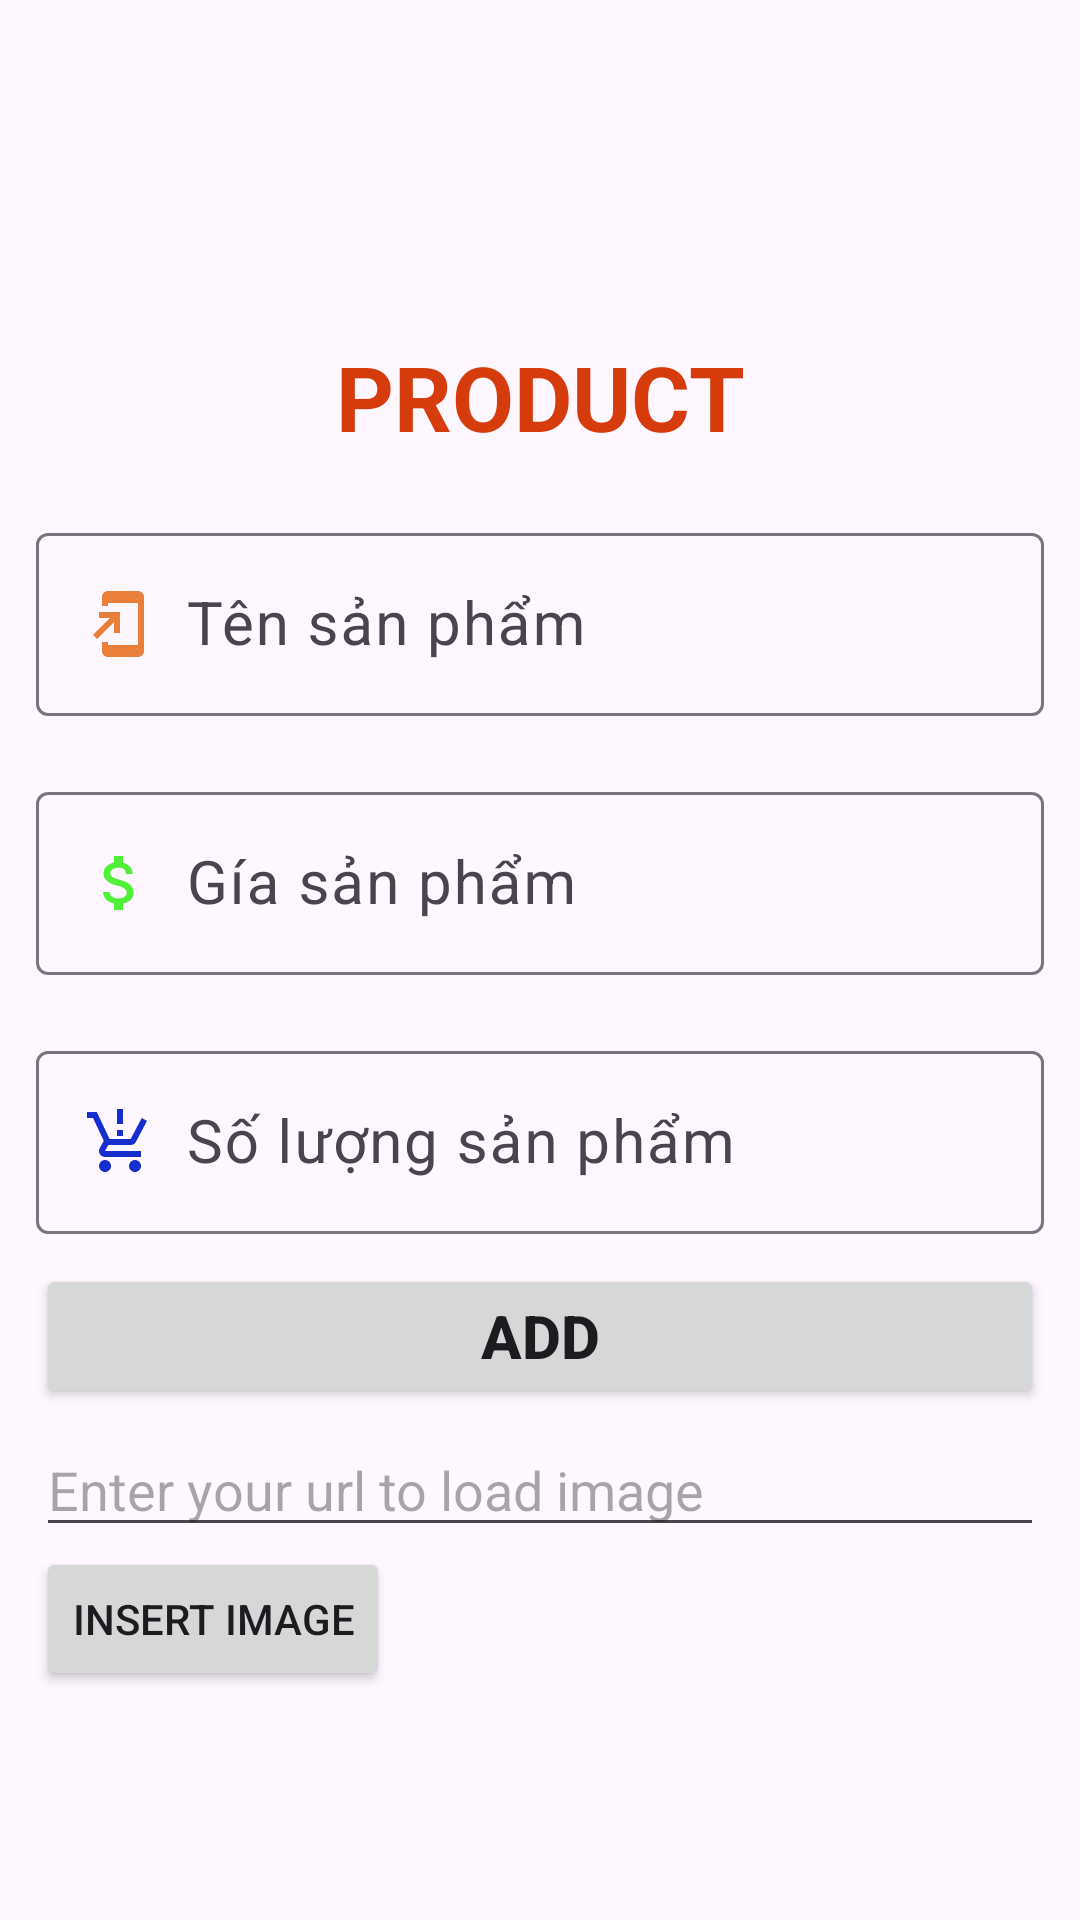

Android layout source for this screen:
<!-- AndroidManifest.xml: application theme Theme.ASMANDROID2 -->
<!-- res/layout/dialog_add.xml -->
<?xml version="1.0" encoding="utf-8"?>
<LinearLayout
    xmlns:android="http://schemas.android.com/apk/res/android"
    android:layout_width="match_parent"
    android:layout_height="match_parent"
    android:padding="12dp"
    android:orientation="vertical">
    <ImageView
        android:layout_width="200dp"
        android:layout_height="100dp"
        android:src="@drawable/hinh1"
        android:layout_gravity="center"/>
    <TextView
        android:layout_width="match_parent"
        android:layout_height="wrap_content"
        android:text="Product"
        android:textSize="30dp"
        android:textAllCaps="true"
        android:textStyle="bold"
        android:textAlignment="center"
        android:textColor="#D63C0B"/>
    <com.google.android.material.textfield.TextInputLayout
        android:layout_width="match_parent"
        android:layout_height="wrap_content"
        android:layout_marginTop="20dp">
        <com.google.android.material.textfield.TextInputEditText
            android:id="@+id/edtNameSP"
            android:layout_width="match_parent"
            android:layout_height="wrap_content"
            android:hint="Tên sản phẩm "
            android:textColor="@color/black"
            android:textSize="20dp"
            android:drawableLeft="@drawable/baseline_add_to_home_screen_24"
            android:drawablePadding="10dp"/>

    </com.google.android.material.textfield.TextInputLayout>
    <com.google.android.material.textfield.TextInputLayout
        android:layout_width="match_parent"
        android:layout_height="wrap_content"
        android:layout_marginTop="20dp">
        <com.google.android.material.textfield.TextInputEditText
            android:id="@+id/edtPriceSP"
            android:layout_width="match_parent"
            android:layout_height="wrap_content"
            android:hint="Gía sản phẩm "
            android:textColor="@color/black"
            android:textSize="20dp"
            android:drawableLeft="@drawable/baseline_attach_money_24"
            android:drawablePadding="10dp"/>

    </com.google.android.material.textfield.TextInputLayout>
    <com.google.android.material.textfield.TextInputLayout
        android:layout_width="match_parent"
        android:layout_height="wrap_content"
        android:layout_marginTop="20dp">
        <com.google.android.material.textfield.TextInputEditText
            android:id="@+id/edtQuantitySP"
            android:layout_width="match_parent"
            android:layout_height="wrap_content"
            android:hint="Số lượng sản phẩm "
            android:textColor="@color/black"
            android:textSize="20dp"
            android:drawableLeft="@drawable/baseline_production_quantity_limits_24"
            android:drawablePadding="10dp"/>

    </com.google.android.material.textfield.TextInputLayout>
<Button
    android:id="@+id/btnAddSP"
    android:layout_width="match_parent"
    android:layout_height="wrap_content"
    android:layout_marginTop="10dp"
    android:text="add"
    android:textSize="20dp"
    android:textStyle="bold"
    android:textAllCaps="true"/>
    <RelativeLayout
        android:layout_width="match_parent"
        android:layout_height="wrap_content">
        <EditText
            android:id="@+id/edtURL"
            android:layout_width="match_parent"
            android:layout_height="wrap_content"
            android:layout_marginTop="5dp"
            android:hint="Enter your url to load image" />
        <Button
            android:id="@+id/btnInsertImage"
            android:layout_width="wrap_content"
            android:layout_height="wrap_content"
            android:text="insert image"
            android:textAllCaps="true"
            android:layout_below="@id/edtURL"/>
        <ImageView
            android:id="@+id/imgAddHinh"
            android:layout_width="200dp"
            android:layout_height="150dp"
            android:src="@drawable/hinh1"
            android:layout_alignParentEnd="true"
            android:layout_below="@id/edtURL"/>
    </RelativeLayout>
</LinearLayout>
<!-- resources referenced by this layout -->
<resources>
  <!-- drawable baseline_add_to_home_screen_24 (drawable) -->
  <vector android:autoMirrored="true" android:height="24dp"
      android:tint="#EA7F39" android:viewportHeight="24"
      android:viewportWidth="24" android:width="24dp" xmlns:android="http://schemas.android.com/apk/res/android">
      <path android:fillColor="@android:color/white" android:pathData="M18,1.01L8,1c-1.1,0 -2,0.9 -2,2v3h2V5h10v14H8v-1H6v3c0,1.1 0.9,2 2,2h10c1.1,0 2,-0.9 2,-2V3c0,-1.1 -0.9,-1.99 -2,-1.99zM10,15h2V8H5v2h3.59L3,15.59 4.41,17 10,11.41z"/>
  </vector>
  <!-- drawable baseline_attach_money_24 (drawable) -->
  <vector android:height="24dp" android:tint="#50EF38"
      android:viewportHeight="24" android:viewportWidth="24"
      android:width="24dp" xmlns:android="http://schemas.android.com/apk/res/android">
      <path android:fillColor="@android:color/white" android:pathData="M11.8,10.9c-2.27,-0.59 -3,-1.2 -3,-2.15 0,-1.09 1.01,-1.85 2.7,-1.85 1.78,0 2.44,0.85 2.5,2.1h2.21c-0.07,-1.72 -1.12,-3.3 -3.21,-3.81V3h-3v2.16c-1.94,0.42 -3.5,1.68 -3.5,3.61 0,2.31 1.91,3.46 4.7,4.13 2.5,0.6 3,1.48 3,2.41 0,0.69 -0.49,1.79 -2.7,1.79 -2.06,0 -2.87,-0.92 -2.98,-2.1h-2.2c0.12,2.19 1.76,3.42 3.68,3.83V21h3v-2.15c1.95,-0.37 3.5,-1.5 3.5,-3.55 0,-2.84 -2.43,-3.81 -4.7,-4.4z"/>
  </vector>
  <!-- drawable baseline_production_quantity_limits_24 (drawable) -->
  <vector android:height="24dp" android:tint="#152ECE"
      android:viewportHeight="24" android:viewportWidth="24"
      android:width="24dp" xmlns:android="http://schemas.android.com/apk/res/android">
      <path android:fillColor="@android:color/white" android:pathData="M13,10h-2V8h2V10zM13,6h-2V1h2V6zM7,18c-1.1,0 -1.99,0.9 -1.99,2S5.9,22 7,22s2,-0.9 2,-2S8.1,18 7,18zM17,18c-1.1,0 -1.99,0.9 -1.99,2s0.89,2 1.99,2s2,-0.9 2,-2S18.1,18 17,18zM8.1,13h7.45c0.75,0 1.41,-0.41 1.75,-1.03L21,4.96L19.25,4l-3.7,7H8.53L4.27,2H1v2h2l3.6,7.59l-1.35,2.44C4.52,15.37 5.48,17 7,17h12v-2H7L8.1,13z"/>
  </vector>
  <style name="Theme.ASMANDROID2" parent="Base.Theme.ASMANDROID2" />
  <style name="Base.Theme.ASMANDROID2" parent="Theme.Material3.DayNight.NoActionBar">
          
          
      </style>
  <!-- not gathered from this repository: default colours our renderer supplied (Android Studio template values) -->
  <color name="black">#FF000000</color>
</resources>
